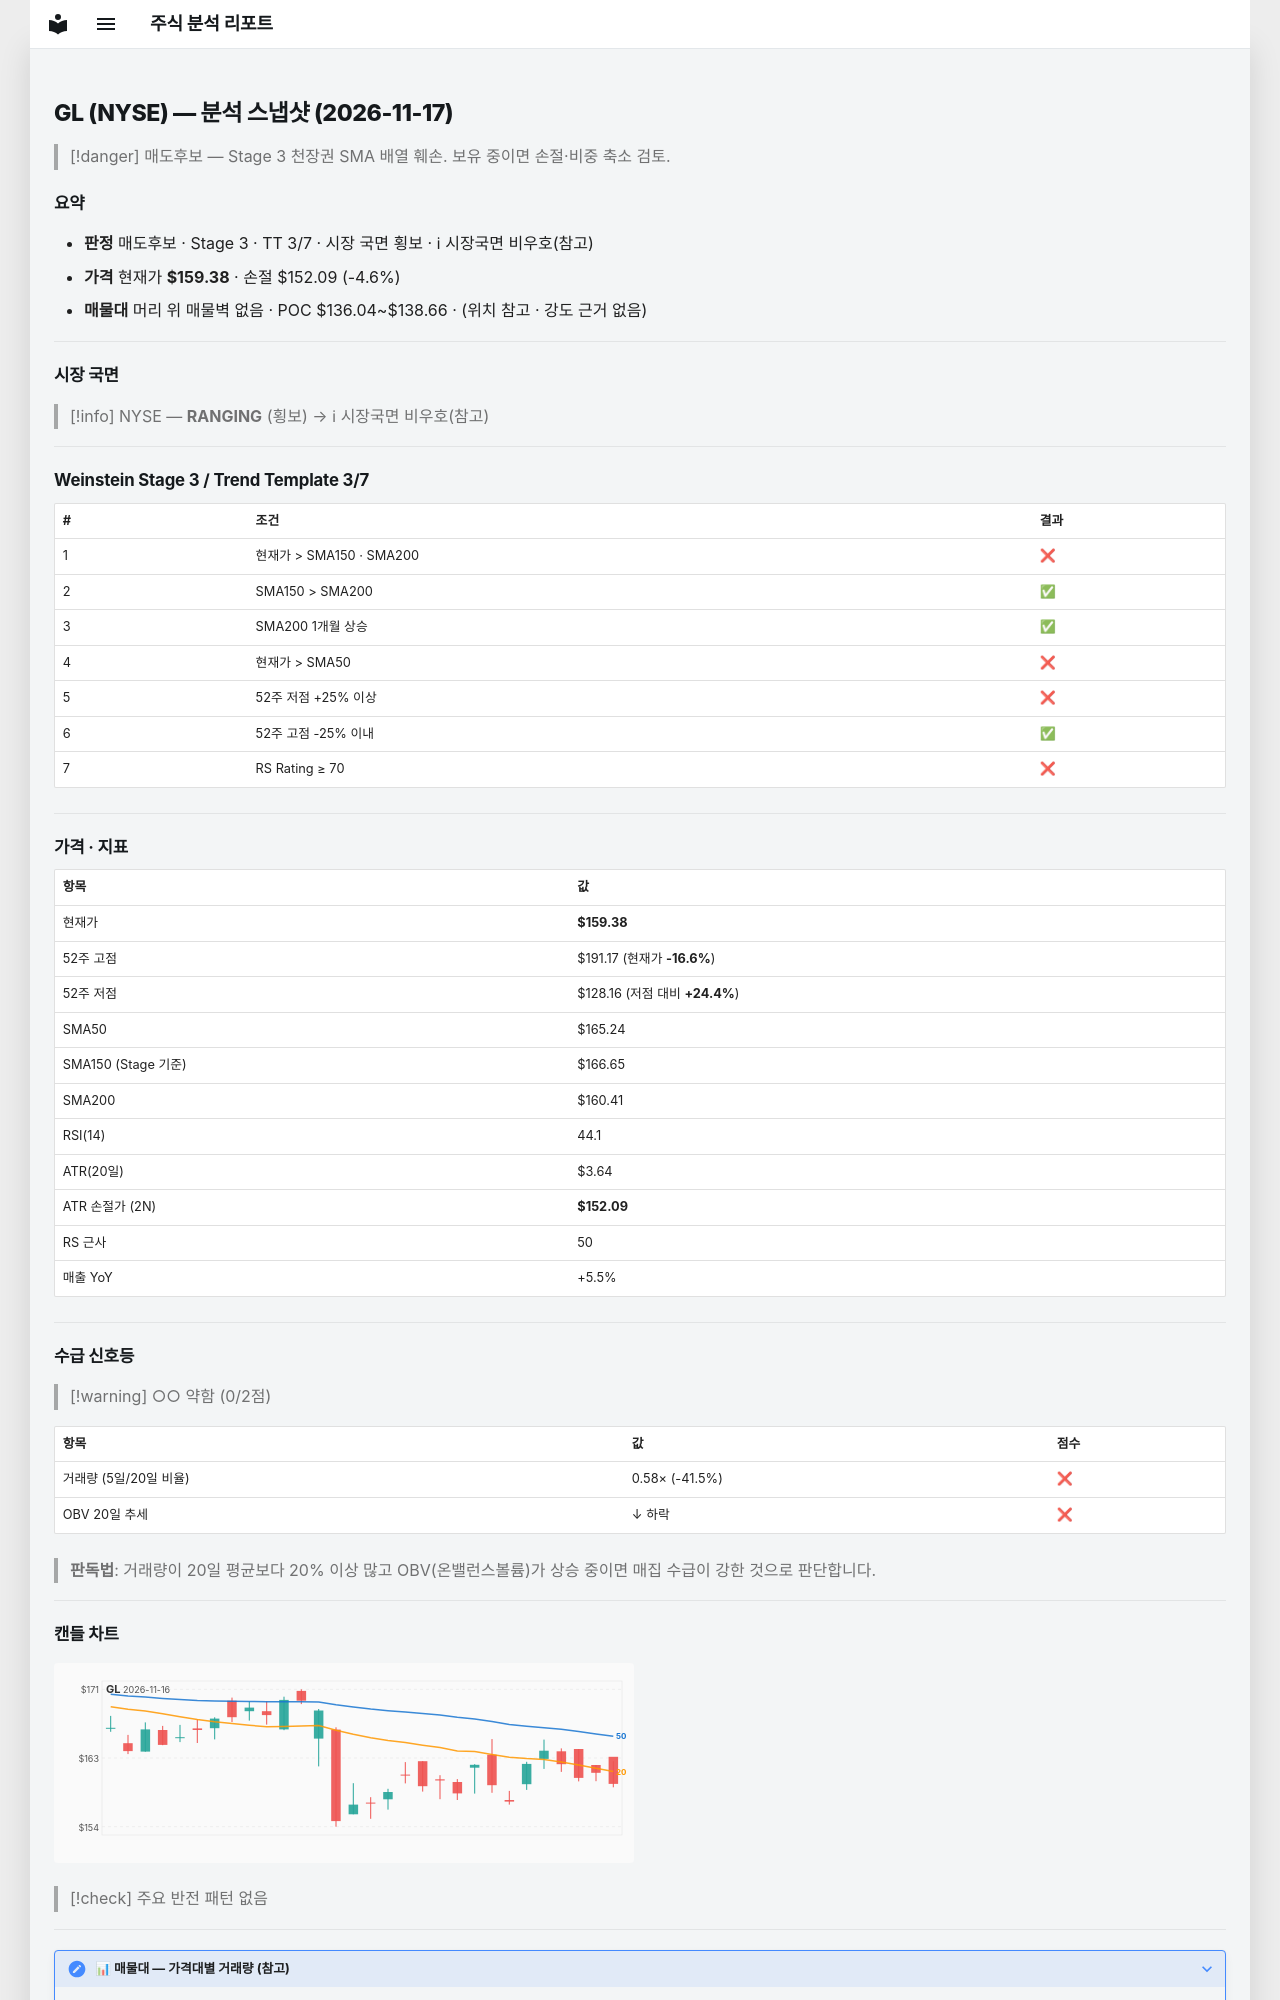

repository: soloandco/stock-reports · page: snapshots/GL-2026-11-17/index.html · generator: mkdocs

---
type: analysis-snapshot
title: GL 분석 스냅샷
ticker: GL
market: NYSE
created: 2026-11-17
updated: 2026-11-17
bar-date: 2026-11-16
verdict: 매도후보
real-rr: 3.95
sma50-gap-pct: -3.5
weekly-position: 저항대아래
weekly-overhead-price: 188.12
weekly-overhead-pct: 18.0
stage: 3
trend-template-score: 3
tt-max: 7
ma-set: sma-50-150-200
price: 159.375
stop-price: 152.0937606231551
market-regime: RANGING
supply-demand-score: 0/2
supply-demand-label: 약함
status: tracking
tags:
  - stock-agent
  - watchlist
  - GL
  - analysis
related:
  - "[[analysis-template]]"
---

# GL (NYSE) — 분석 스냅샷 (2026-11-17)

> [!danger] 매도후보 — Stage 3 천장권
> SMA 배열 훼손. 보유 중이면 손절·비중 축소 검토.

## 요약

- **판정** 매도후보 · Stage 3 · TT 3/7 · 시장 국면 횡보 · ℹ 시장국면 비우호(참고)
- **가격** 현재가 **$159.38** · 손절 $152.09 (-4.6%)
- **매물대** 머리 위 매물벽 없음 · POC $136.04~$138.66 · (위치 참고 · 강도 근거 없음)

---

## 시장 국면

> [!info] NYSE — **RANGING** (횡보) → ℹ 시장국면 비우호(참고)

---

## Weinstein Stage 3 / Trend Template 3/7

| # | 조건 | 결과 |
|---|------|------|
| 1 | 현재가 > SMA150 · SMA200 | ❌ |
| 2 | SMA150 > SMA200 | ✅ |
| 3 | SMA200 1개월 상승 | ✅ |
| 4 | 현재가 > SMA50 | ❌ |
| 5 | 52주 저점 +25% 이상 | ❌ |
| 6 | 52주 고점 -25% 이내 | ✅ |
| 7 | RS Rating ≥ 70 | ❌ |

---

## 가격 · 지표

| 항목 | 값 |
|------|---|
| 현재가 | **$159.38** |
| 52주 고점 | $191.17 (현재가 **-16.6%**) |
| 52주 저점 | $128.16 (저점 대비 **+24.4%**) |
| SMA50 | $165.24 |
| SMA150 (Stage 기준) | $166.65 |
| SMA200 | $160.41 |
| RSI(14) | 44.1 |
| ATR(20일) | $3.64 |
| ATR 손절가 (2N) | **$152.09** |
| RS 근사 | 50 |
| 매출 YoY | +5.5% |

---
## 수급 신호등

> [!warning] ○○ 약함 (0/2점)

| 항목 | 값 | 점수 |
|------|------|------|
| 거래량 (5일/20일 비율) | 0.58× (-41.5%) | ❌ |
| OBV 20일 추세 | ↓ 하락 | ❌ |

> **판독법**: 거래량이 20일 평균보다 20% 이상 많고 OBV(온밸런스볼륨)가 상승 중이면 매집 수급이 강한 것으로 판단합니다.

---
